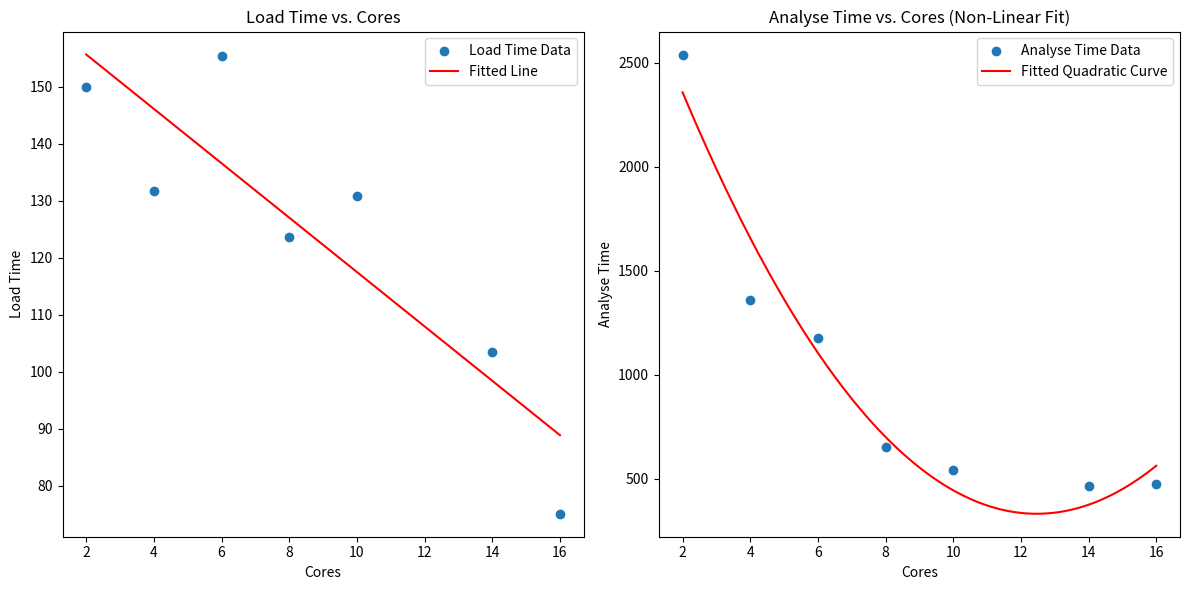

The script that saved this image:
import matplotlib.pyplot as plt
import numpy as np

load_time = [75.1, 150, 103.44, 130.8, 131.76, 123.62, 155.32]
cores = [16, 2, 14, 10, 4, 8, 6]
analyse_time = [473.9, 2538.4, 467.45, 540.76, 1357, 651.23, 1174.25]

load_time_coefficients = np.polyfit(cores, load_time, 1)
load_time_polynomial = np.poly1d(load_time_coefficients)

analyse_time_coefficients = np.polyfit(cores, analyse_time, 2)
analyse_time_polynomial = np.poly1d(analyse_time_coefficients)

x_values = np.linspace(min(cores), max(cores), 100)
load_time_y_values = load_time_polynomial(x_values)
analyse_time_y_values = analyse_time_polynomial(x_values)

plt.figure(figsize=(12, 6))
plt.subplot(1, 2, 1)  # 1 row, 2 columns, 1st subplot
plt.scatter(cores, load_time, label='Load Time Data')
plt.plot(x_values, load_time_y_values, color='red', label='Fitted Line')
plt.xlabel('Cores')
plt.ylabel('Load Time')
plt.title('Load Time vs. Cores')
plt.legend()

plt.subplot(1, 2, 2) 
plt.scatter(cores, analyse_time, label='Analyse Time Data')
plt.plot(x_values, analyse_time_y_values, color='red', label='Fitted Quadratic Curve')
plt.xlabel('Cores')
plt.ylabel('Analyse Time')
plt.title('Analyse Time vs. Cores (Non-Linear Fit)')
plt.legend()

plt.tight_layout()
plt.show()

